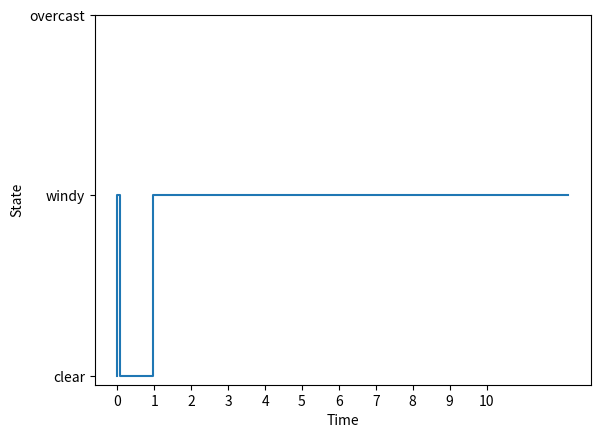

Source code (Python):
import numpy as np
import matplotlib.pyplot as plt

# Define the state space and transition rate matrix
states = ["clear", "windy", "overcast"]
transition_rates = np.array([[-0.4, 0.2, 0.1],
                            [0.3, -0.5, 0.2],
                            [-0.2, 0.3, 0.5]])

# Define the initial state and simulation duration
state_0 = 'clear'
total_time = 10  # Total simulation time (in arbitrary units)

# Normalize the transition rate matrix to obtain transition probabilities
transition_probs = np.exp(transition_rates * total_time)
transition_probs /= np.sum(transition_probs, axis=1, keepdims=True)

# Initialize the state and time
state = state_0
time = 0

# Lists to store the simulated state and time
simulated_state = [state]
simulated_time = [time]

# Simulate the Markov process
while time < total_time:
    # Generate a random number for the time until the next transition
    dt = np.random.exponential(scale=1 / np.abs(transition_rates[states.index(state), states.index(state)]))

    # Update the time and state
    time += dt
    print(f"On day {time}, the weather is {state}")
    next_state = np.random.choice(states, p=transition_probs[states.index(state)])
    state = next_state

    # Store the simulated state and time
    simulated_state.append(state)
    simulated_time.append(time)

    print(f"transition to {next_state}")

# Plot the simulated Markov process
plt.step(simulated_time, simulated_state)
plt.xlabel('Time')
plt.ylabel('State')
plt.xticks(np.arange(0, total_time + 1, 1))
plt.yticks(range(len(states)), states)
plt.show()

# Calculate statistical processing
state_counts = np.bincount([states.index(s) for s in simulated_state])
state_probabilities = state_counts / len(simulated_state)
print("State Probabilities:", state_probabilities)

# Calculate stationary distribution
stationary_dist = np.linalg.eig(transition_rates.T)[1][:, 0]
stationary_dist /= np.sum(stationary_dist)
print("Stationary Distribution:", stationary_dist)

